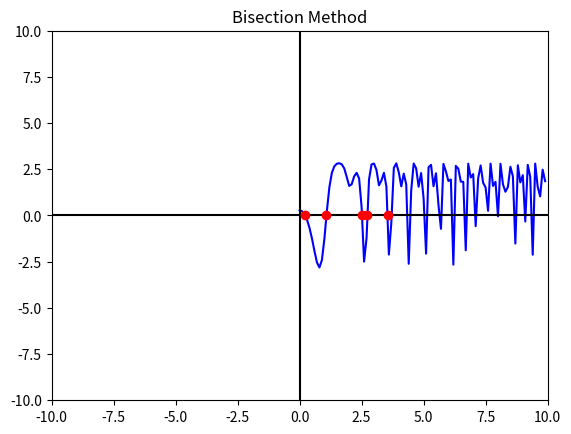

Generate this figure with matplotlib:
#Libraries
import math
import numpy as np
import matplotlib.pyplot as plt
#Root parameters
roots = []
numberOfRoots = 5
precision = -13
#Function Plot
start = 0
end = 10
step = 0.1
#Axis Plot
plotXStart = -10
plotXEnd = 10
plotYStart = -10
plotYEnd = 10
#Auxiliary mathematical functions
e = math.e
def sin(x):
    return math.sin(x)
def cos(x):
    return math.cos(x)
#Function to analyze and it's derivative
def f(x):
    return 3 - e**(sin(2*(x**2)) + cos(x**2))
def fPrime(x):
    return (- e**(sin(2*(x**2)) + cos(x**2)))*(4*x*cos(2*(x**2))-2*x*sin(x**2))
#Methods
BISECTION = 0
FALSE = 1
SECANT = 2
CORD = 3
NEWTON = 4
methods = {BISECTION:"Bisection Method",
           FALSE:"False Position Method",
           SECANT:"Secant Method",
           CORD:"Cord Method",
           NEWTON:"Newtons Method"}
#The Bisection Method
def bisectionMethod (a, b, err, n):
    if len(roots) < numberOfRoots:
        c = (a + b) / 2.0
        fa = f(a)
        fb = f(b)
        fc = f(c)
        if fc == 0 or math.fabs(fc) < err:
            print("Root",len(roots),":",c,"found at iteration",n)
            roots.append(c)
            return
        elif fa * fc < 0:
            bisectionMethod(a, c, err, n + 1)
        elif fc * fb < 0:
            bisectionMethod(c, b, err, n + 1)
    else:
        return
#False Position Method
def falsePositionMethod (a, b, err, n):
    if len(roots) < numberOfRoots:
        fa = f(a)
        fb = f(b)
        c = (a * fb - b * fa) / (fb - fa)
        fc = f(c)
        if a <= c and c <= b:
            if (fc == 0 or math.fabs(fc) < err) :
                roots.append(c)
                print("Root",len(roots),":",c,"found at iteration",n)
            elif fa * fc < 0:
                falsePositionMethod (a, c, err, n + 1)
            elif fc * fb < 0:
                falsePositionMethod (c, b, err, n + 1)
    else:
        return
#The Secant Method
def secantMethod(x0, x1, err, n):
    if len(roots) < numberOfRoots:
        fx0 = f(x0)
        fx1 = f(x1)
        xn = (x0 * fx1 - x1 * fx0) / (fx1 - fx0)
        fxn = f(xn)
        if math.fabs(fxn) < err and math.fabs(xn - x1) < err:
            roots.append(xn)
            print("Root",len(roots),":",xn,"found at iteration",n)
        else:
            secantMethod(x1, xn, err, n + 1)
    else:
        return
#Cord Methd
def cordMethod(x0, x1, err, n):
    if len(roots) < numberOfRoots:
        fx0 = f(x0)
        fx1 = f(x1)
        xn = (x0 * fx1 - x1 * fx0) / (fx1 - fx0)
        fxn = f(xn)
        if (math.fabs(fxn) < err) and (math.fabs(xn - x1) < err):
            roots.append(xn)
            print("Root",len(roots),":",xn,"found at iteration",n)
        else:
            cordMethod(x0, xn, err, n + 1)
    else:
        return
#Newtons Method
def newtonMethod(x0, err):
    if len(roots) < numberOfRoots:
        fx0 = f(x0)
        xn = x0 - f(x0) / fPrime(x0)
        fxn = f(xn)
        if (math.fabs(fxn) < err) and (math.fabs(xn - x0) < err):
            roots.append(xn)
            print("Root",len(roots),":",xn)
        else:
            newtonMethod(xn, err)
    else:
        return
#Main and Plot
def main(method):
    print("Method:",methods[method])
    for i in np.arange(start, end, step):
        if method == BISECTION:
            #Bisection Method
            if f(i) * f(i + step) < 0:
                bisectionMethod(i, i + step, 10.0**precision, 0)
        elif method == FALSE:
            #False Position Method
            if f(i) * f(i + step) < 0:
                falsePositionMethod(i, i + step, 10.0**precision, 0)
        elif method == SECANT:
            #Secant Method
            if f(i) * f(i + step) < 0:
                secantMethod(i, i + step, 10.0**precision, 0)
        elif method == CORD:
            #Cord Method
            if f(i) * f(i + step) < 0:
                cordMethod(i, i + step, 10.0**precision, 0)
        elif method == NEWTON:
            #Newtons Method
            if f(i) * f(i + step) < 0:
                newtonMethod (i+step, 10.0**precision)
        else:
            print("No such method")
    t = np.arange(start, end, 0.1)
    t1 = [ f(x) for x in t]
    
    plt.plot(t, t1, '-b')
    plt.plot([plotXStart, plotXEnd], [0, 0], '-k')
    plt.plot([0, 0], [plotYStart, plotYEnd], '-k')
    plt.plot(roots, [0 for x in range(len(roots))], 'or')
    plt.axis([plotXStart, plotXEnd, plotYStart, plotYEnd])
    plt.title(methods[method])
    plt.show() 
    
if __name__ == "__main__":
    main(BISECTION)  
    
